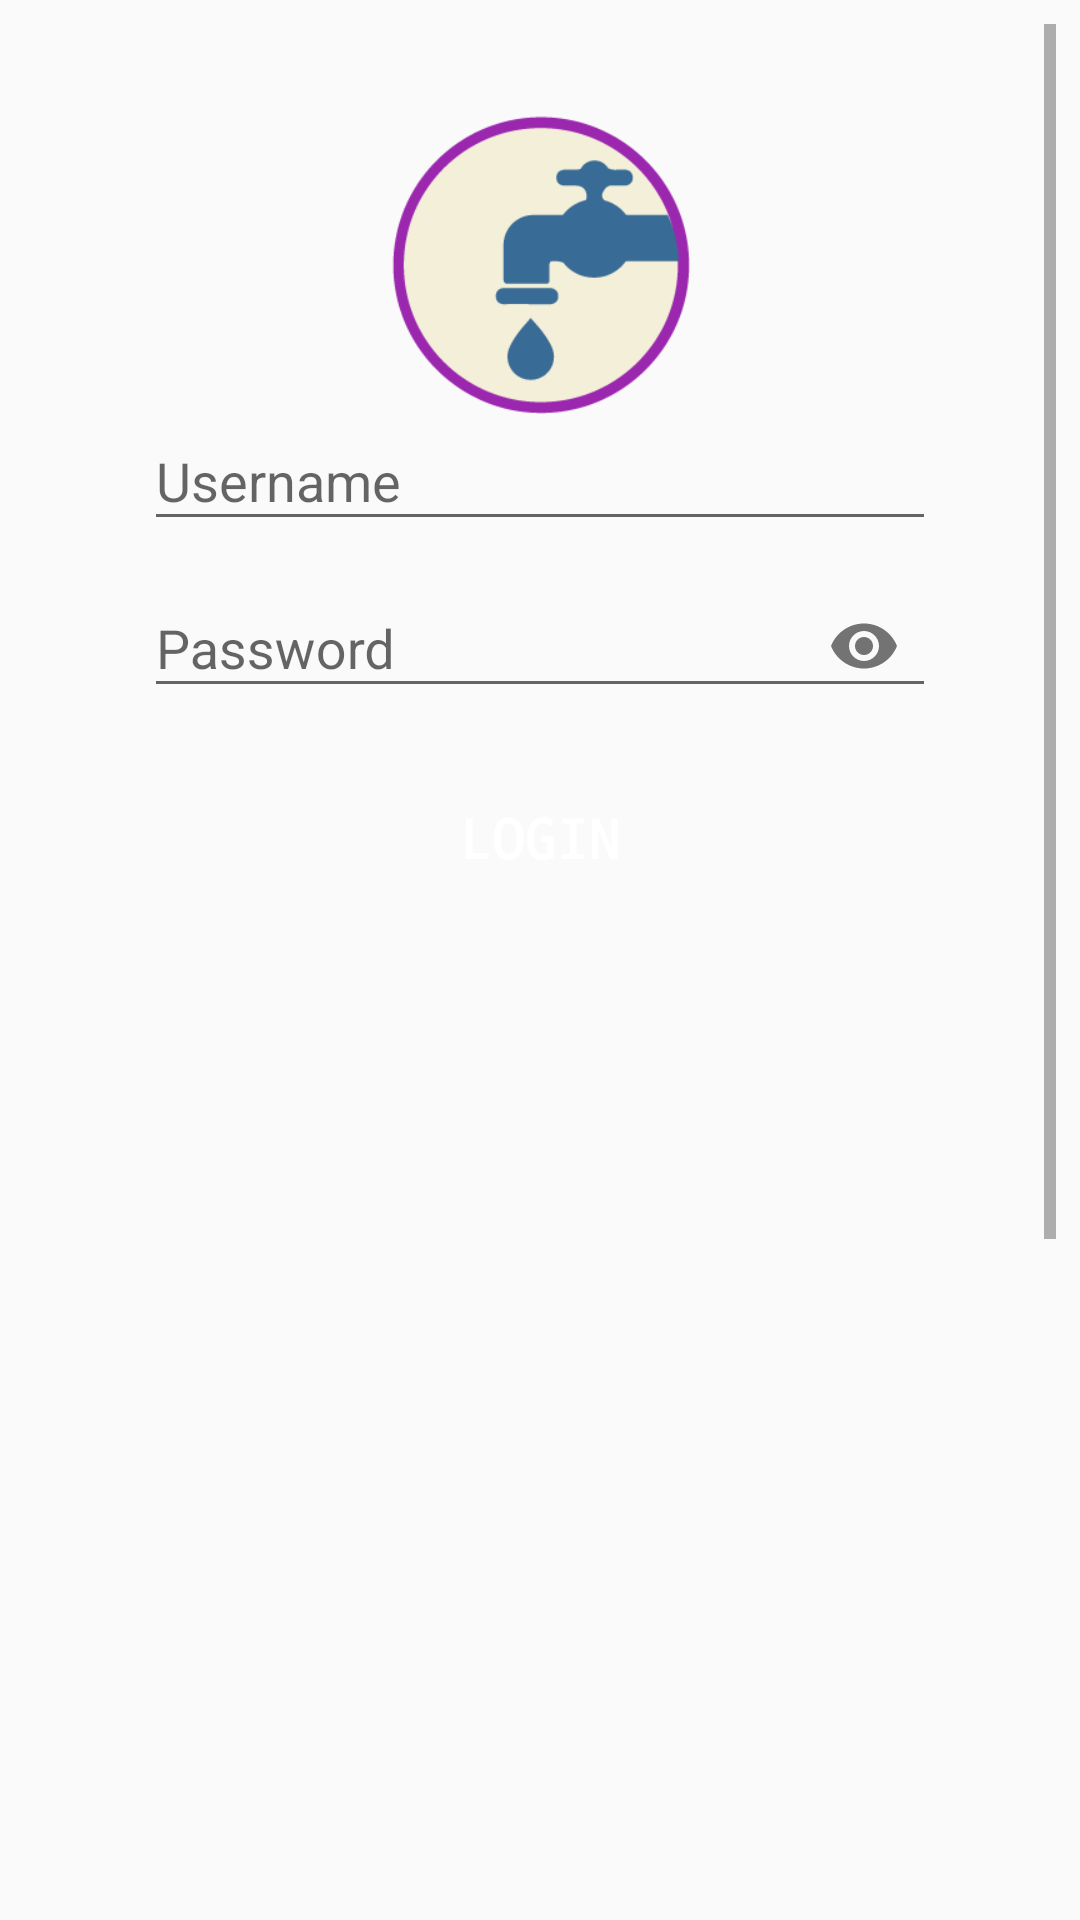

The Android layout XML behind this screen, and the referenced resources:
<!-- AndroidManifest.xml: application theme AppTheme -->
<!-- res/layout/password_dialog.xml -->
<?xml version="1.0" encoding="utf-8"?>

<LinearLayout xmlns:android="http://schemas.android.com/apk/res/android"
    android:layout_width="match_parent"
    android:layout_height="match_parent"
    xmlns:app="http://schemas.android.com/apk/res-auto"
    android:orientation="vertical"
    android:padding="8dp">

    <ScrollView
        android:id="@+id/mainScrollView"
        android:layout_width="match_parent"
        android:layout_height="450dp">

        <RelativeLayout
            android:layout_width="match_parent"
            android:layout_height="500dp"
            android:orientation="vertical"
            android:scrollbarAlwaysDrawVerticalTrack="true">

            <RelativeLayout
                android:id="@+id/shapeLogin"
                android:layout_width="fill_parent"
                android:layout_height="wrap_content"
                android:layout_below="@+id/login_title"
                android:layout_marginLeft="20dp"
                android:layout_marginRight="20dp"
                android:layout_marginTop="70dp"
                android:background="@drawable/custom_shape"
                android:elevation="4dp"
                android:orientation="vertical"
                android:padding="20dp">

                <LinearLayout
                    android:layout_width="fill_parent"
                    android:layout_height="wrap_content"
                    android:orientation="vertical"
                    android:paddingTop="30dp">

                    <android.support.design.widget.TextInputLayout
                        android:layout_width="match_parent"
                        android:layout_height="wrap_content">

                        <EditText
                            android:id="@+id/txtUserLogin"
                            android:layout_width="fill_parent"
                            android:layout_height="wrap_content"
                            android:drawableTint="@color/colorBlack"
                            android:textColor="@color/colorBlack"
                            android:hint="Username"
                            android:inputType="textEmailAddress"
                            android:singleLine="true" />
                    </android.support.design.widget.TextInputLayout>

                    <android.support.design.widget.TextInputLayout
                        android:layout_width="match_parent"
                        android:layout_height="wrap_content"
                        app:passwordToggleEnabled="true">

                        <EditText
                            android:id="@+id/txtUserPassword"
                            android:layout_width="fill_parent"
                            android:layout_height="wrap_content"
                            android:layout_marginTop="16dp"
                            android:drawableTint="@color/colorBlack"
                            android:hint="Password"
                            android:textColor="@color/colorBlack"
                            android:inputType="textPassword"
                            android:singleLine="true" />
                    </android.support.design.widget.TextInputLayout>

                    <Button
                        android:id="@+id/btnLogin"
                        android:layout_width="fill_parent"
                        android:layout_height="fill_parent"
                        android:layout_marginTop="16dp"
                        android:background="@drawable/background_button"
                        android:text="LOGIN"
                        android:textAllCaps="false"
                        android:elevation="4dp"
                        android:textColor="@color/colorWhite"
                        android:textSize="18sp"
                        android:textStyle="bold"
                        android:typeface="monospace" />
                </LinearLayout>
            </RelativeLayout>

            <ImageButton
                android:id="@+id/user_profile_photo"
                android:layout_width="100dp"
                android:layout_height="100dp"
                android:background="@mipmap/icon_launcher_gm"
                android:layout_below="@+id/login_title"
                android:layout_marginTop="30dp"
                android:layout_centerHorizontal="true"
                android:elevation="4dp" />
        </RelativeLayout>
    </ScrollView>

</LinearLayout>
<!-- resources referenced by this layout -->
<resources>
  <color name="colorBlack">#000000</color>
  <color name="colorWhite">#FFFFFF</color>
  <!-- mipmap icon_launcher_gm: png bitmap (mipmap-hdpi, 10341 bytes) -->
  <style name="AppTheme" parent="Theme.AppCompat.Light.NoActionBar">
          
          <item name="colorPrimary">@color/colorPrimary</item>
          <item name="colorPrimaryDark">@color/colorPrimaryDark</item>
          <item name="colorAccent">@color/colorAccent</item>
      </style>
  <color name="colorPrimary">#8e24aa</color>
  <color name="colorPrimaryDark">#5c007a</color>
  <color name="colorAccent">#c158dc</color>
</resources>
